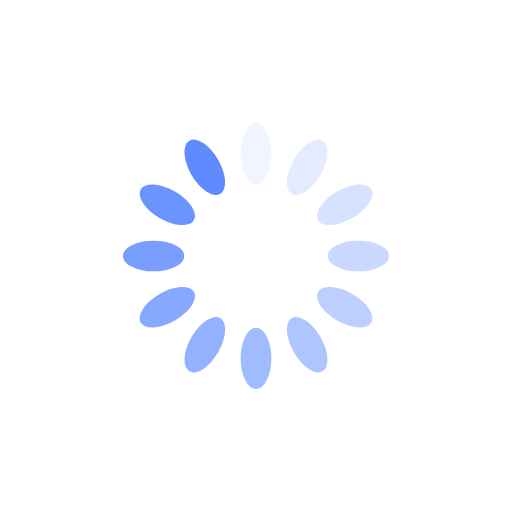
t = 0.00 s
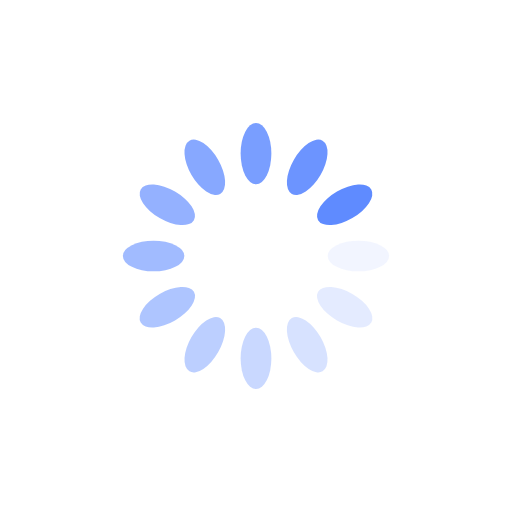
t = 0.25 s
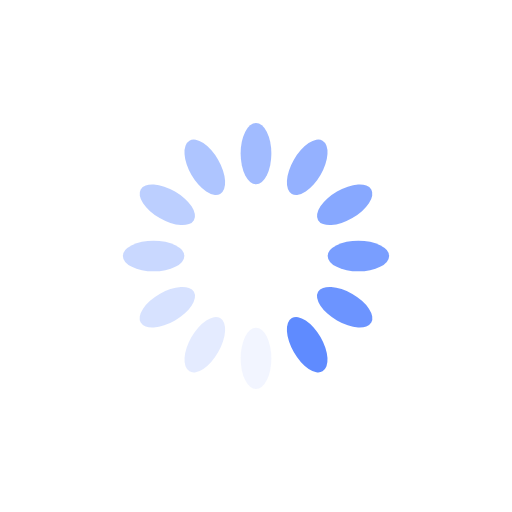
t = 0.50 s
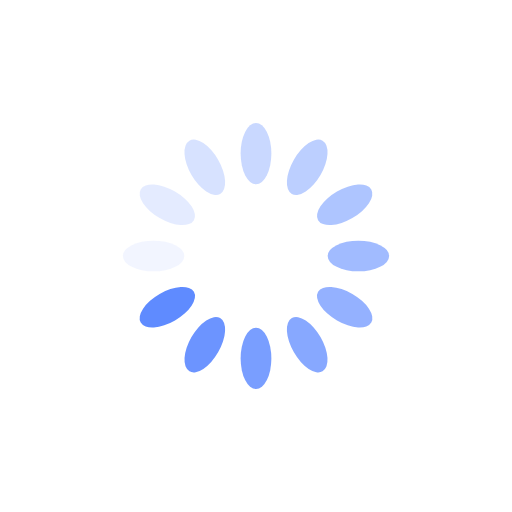
t = 0.75 s

The animated SVG that drew these frames (rendered in a browser with its animation timeline set to each time). Animation: 12 SMIL elements (animate=12); one cycle of 1.00 s, repeats indefinitely.

<?xml version="1.0" encoding="utf-8"?>
<svg xmlns="http://www.w3.org/2000/svg" xmlns:xlink="http://www.w3.org/1999/xlink" style="margin: auto; background: rgb(255, 255, 255, 0); display: block; shape-rendering: auto;" width="200px" height="200px" viewBox="0 0 100 100" preserveAspectRatio="xMidYMid">
<g transform="rotate(0 50 50)">
  <rect x="47" y="24" rx="3" ry="6" width="6" height="12" fill="#5f8bff">
    <animate attributeName="opacity" values="1;0" keyTimes="0;1" dur="1s" begin="-0.9166666666666666s" repeatCount="indefinite"></animate>
  </rect>
</g><g transform="rotate(30 50 50)">
  <rect x="47" y="24" rx="3" ry="6" width="6" height="12" fill="#5f8bff">
    <animate attributeName="opacity" values="1;0" keyTimes="0;1" dur="1s" begin="-0.8333333333333334s" repeatCount="indefinite"></animate>
  </rect>
</g><g transform="rotate(60 50 50)">
  <rect x="47" y="24" rx="3" ry="6" width="6" height="12" fill="#5f8bff">
    <animate attributeName="opacity" values="1;0" keyTimes="0;1" dur="1s" begin="-0.75s" repeatCount="indefinite"></animate>
  </rect>
</g><g transform="rotate(90 50 50)">
  <rect x="47" y="24" rx="3" ry="6" width="6" height="12" fill="#5f8bff">
    <animate attributeName="opacity" values="1;0" keyTimes="0;1" dur="1s" begin="-0.6666666666666666s" repeatCount="indefinite"></animate>
  </rect>
</g><g transform="rotate(120 50 50)">
  <rect x="47" y="24" rx="3" ry="6" width="6" height="12" fill="#5f8bff">
    <animate attributeName="opacity" values="1;0" keyTimes="0;1" dur="1s" begin="-0.5833333333333334s" repeatCount="indefinite"></animate>
  </rect>
</g><g transform="rotate(150 50 50)">
  <rect x="47" y="24" rx="3" ry="6" width="6" height="12" fill="#5f8bff">
    <animate attributeName="opacity" values="1;0" keyTimes="0;1" dur="1s" begin="-0.5s" repeatCount="indefinite"></animate>
  </rect>
</g><g transform="rotate(180 50 50)">
  <rect x="47" y="24" rx="3" ry="6" width="6" height="12" fill="#5f8bff">
    <animate attributeName="opacity" values="1;0" keyTimes="0;1" dur="1s" begin="-0.4166666666666667s" repeatCount="indefinite"></animate>
  </rect>
</g><g transform="rotate(210 50 50)">
  <rect x="47" y="24" rx="3" ry="6" width="6" height="12" fill="#5f8bff">
    <animate attributeName="opacity" values="1;0" keyTimes="0;1" dur="1s" begin="-0.3333333333333333s" repeatCount="indefinite"></animate>
  </rect>
</g><g transform="rotate(240 50 50)">
  <rect x="47" y="24" rx="3" ry="6" width="6" height="12" fill="#5f8bff">
    <animate attributeName="opacity" values="1;0" keyTimes="0;1" dur="1s" begin="-0.25s" repeatCount="indefinite"></animate>
  </rect>
</g><g transform="rotate(270 50 50)">
  <rect x="47" y="24" rx="3" ry="6" width="6" height="12" fill="#5f8bff">
    <animate attributeName="opacity" values="1;0" keyTimes="0;1" dur="1s" begin="-0.16666666666666666s" repeatCount="indefinite"></animate>
  </rect>
</g><g transform="rotate(300 50 50)">
  <rect x="47" y="24" rx="3" ry="6" width="6" height="12" fill="#5f8bff">
    <animate attributeName="opacity" values="1;0" keyTimes="0;1" dur="1s" begin="-0.08333333333333333s" repeatCount="indefinite"></animate>
  </rect>
</g><g transform="rotate(330 50 50)">
  <rect x="47" y="24" rx="3" ry="6" width="6" height="12" fill="#5f8bff">
    <animate attributeName="opacity" values="1;0" keyTimes="0;1" dur="1s" begin="0s" repeatCount="indefinite"></animate>
  </rect>
</g>
<!-- [ldio] generated by https://loading.io/ --></svg>
